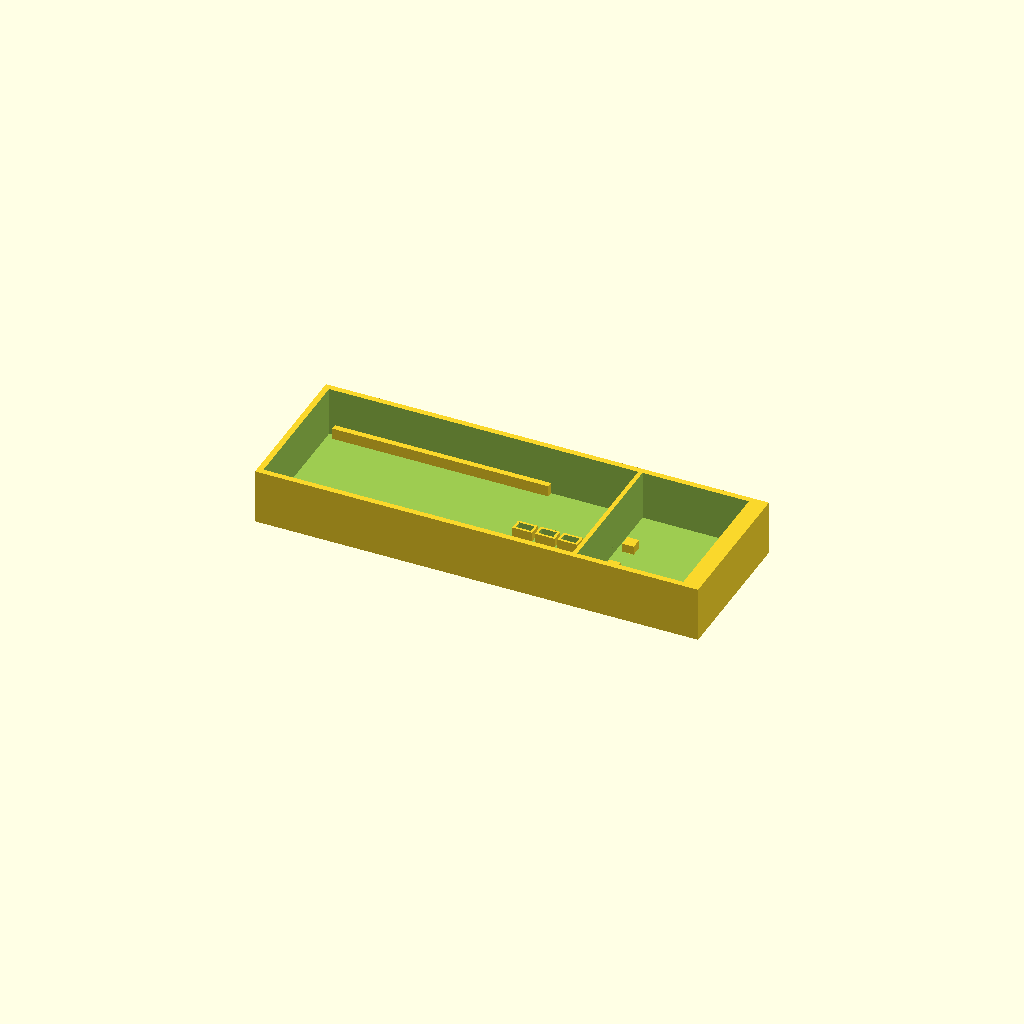
Cell 1 — every parameter at its default value.
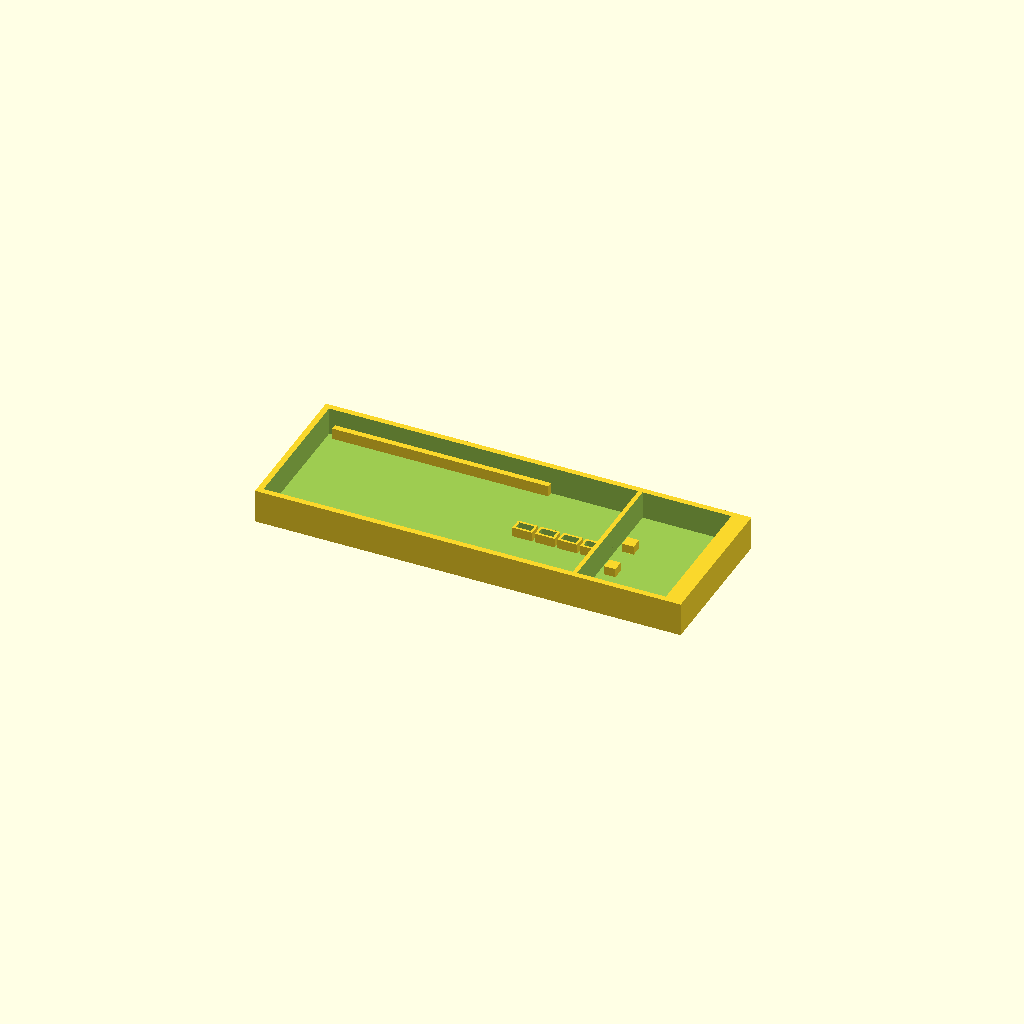
Cell 2 — mt3608_use_tall_variant set to false, the other parameters unchanged.
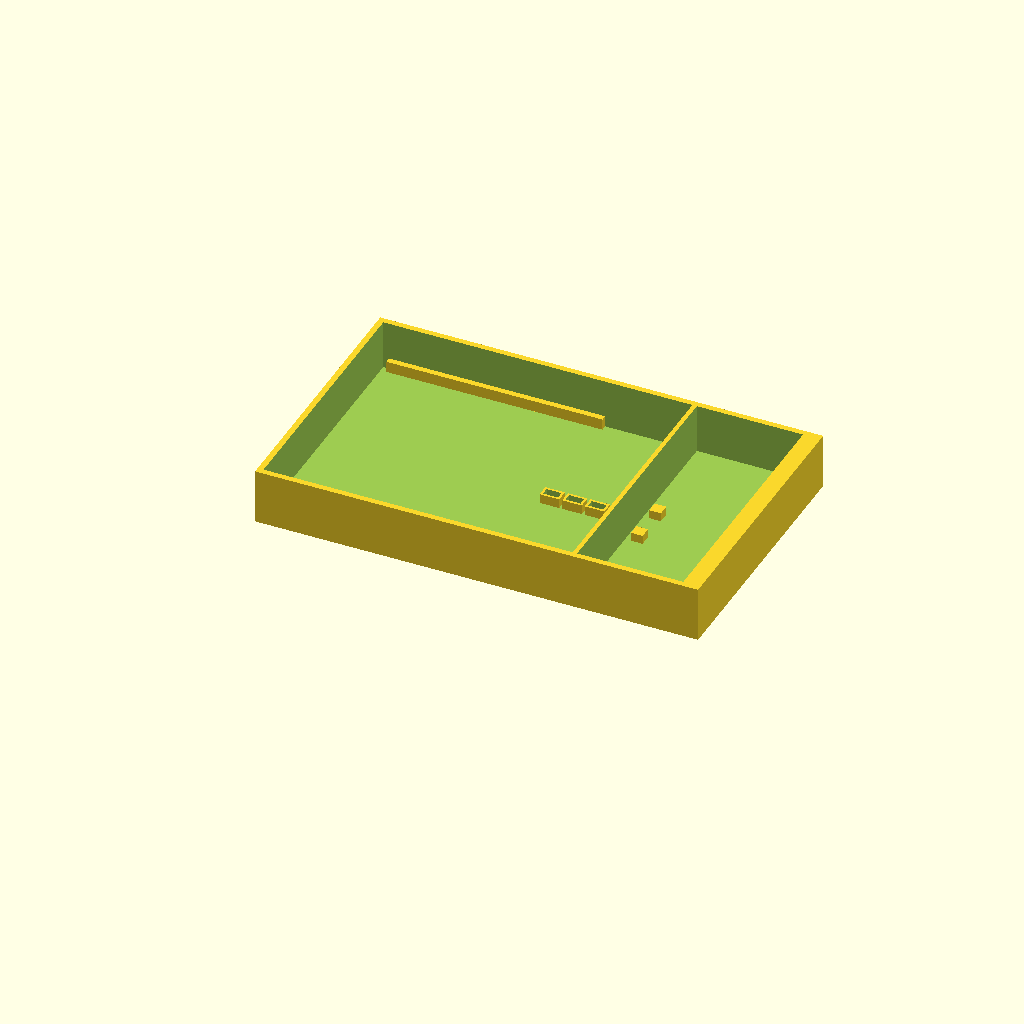
Cell 3 — fob_pcb_w set to 80, the other parameters unchanged.
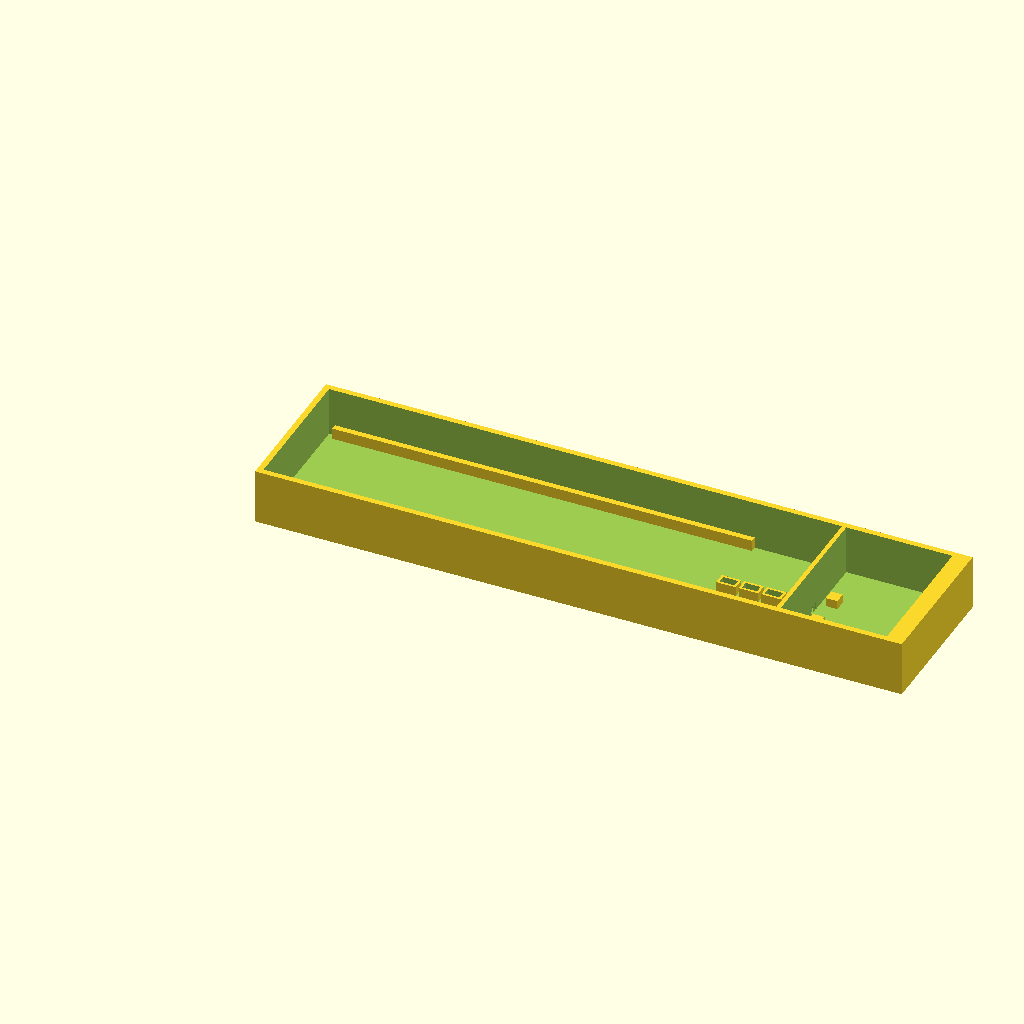
Cell 4 — fob_pcb_h set to 140, the other parameters unchanged.
All cells are drawn from one camera (rotation 55°, 0°, 25°, orthographic, colour scheme Cornfield), so only the parameter changes between them.
OpenSCAD source file cad/part3_remote_boost_enclosure.scad:
// ============================================================
// Part 3 — Rolling Door Remote + Boost Converter Enclosure
// ============================================================
// Single base shell, three zones along X:
//   Chamber A — card-edge slide rails for the decased key-fob PCB, plus a
//               tray of 4x EL817C friction frames (wired across the fob's
//               UP/DOWN/STOP/LOCK button pads)
//   Divider   — 1.5mm solid wall, isolates the RF trace antenna in Chamber A
//               from the boost converter's switching-inductor noise
//   Chamber B — standoff posts for the MT3608 boost module
//
// Render:   openscad -o part3_remote_boost_enclosure.3mf part3_remote_boost_enclosure.scad
//
// The fob PCB has NO public dimension anywhere (generic OEM board, sold under
// many brand names) — Chamber A uses adjustable slide rails rather than a
// snug pocket so it isn't hostage to a guessed number. The MT3608 has two
// common variants 8mm apart in height; mt3608_use_tall_variant picks which
// one this run is built for.

$fn = 48;

tol = 0.25;

// ---- decased 4-button RF key fob PCB ----
// VERIFY ON ARRIVAL — no manufacturer spec exists for this part; these are
// rough placeholders sized for a typical small remote. Chamber A is designed
// as adjustable rails (see rail_gap below) specifically so this guess matters less.
fob_pcb_w = 40;
fob_pcb_h = 70;
fob_pcb_t = 1.6;
rail_gap  = 4;              // extra width margin the rails allow beyond fob_pcb_w — widen if real board is bigger

// ---- MT3608 boost converter module ----
// Two variants seen in the field, 8mm apart in height. Pick one; re-run the
// script if the wrong variant shows up.
mt3608_use_tall_variant = true;   // true = 36x17x14mm (trimpot module), false = 30x17x6mm (slim USB-input module)
mt3608_l = mt3608_use_tall_variant ? 36 : 30;
mt3608_w = 17;
mt3608_h = mt3608_use_tall_variant ? 14 : 6;

// ---- EL817C DIP-4 (standard JEDEC package — confirmed low-risk) ----
el817_l = 6.5;
el817_w = 4.0;
el817_h = 3.0;
el817_count = 4;             // UP / DOWN / STOP / LOCK

wall      = 2;
divider   = 1.5;             // RF / thermal isolation wall, per brief
bay_gap   = 1;
frame_wt  = 0.8;

// ---- Chamber A: fob rails ----
rail_w    = 2;                                  // width of each guide rail
rail_gap_total = fob_pcb_w + tol + rail_gap;     // channel width the rails define
chA_slot_l = fob_pcb_h + tol + 4;                // room to slide the board in lengthwise
chA_w      = rail_gap_total + 2*rail_w;

// ---- optocoupler tray (4x EL817C, in a row, same chamber as the fob) ----
// each frame's footprint is el817_l (X) by el817_w (Y); laid out in a row along X
opto_tray_l = el817_count * (el817_l + tol + bay_gap) + bay_gap;
opto_tray_w = el817_w + tol + 2*bay_gap;

chA_total_l = chA_slot_l + opto_tray_l;

// ---- Chamber B: MT3608 mount ----
post_w = 4;
chB_l  = mt3608_l + 2*tol + 2*wall;
chB_w  = mt3608_w + 2*tol + 2*wall;

shell_l = wall + chA_total_l + divider + chB_l + wall;
shell_w = max(chA_w, chB_w) + 2*wall;
cavity_h = max(fob_pcb_t + 6, mt3608_h + 1) + wall;   // tallest internal requirement plus floor

// ============================================================
module component_frame(l, w, h, wt = frame_wt) {
    difference() {
        cube([l, w, h]);
        translate([wt, wt, -1]) cube([l - 2*wt, w - 2*wt, h + 2]);
    }
}

module fob_rails(x0, y0) {
    // two facing L-rails the fob PCB's long edges slide into, like a card-edge guide
    translate([x0, y0, wall])
        cube([chA_slot_l, rail_w, fob_pcb_t + tol + 2]);
    translate([x0, y0 + rail_w + rail_gap_total, wall])
        cube([chA_slot_l, rail_w, fob_pcb_t + tol + 2]);
}

module opto_tray(x0, y0) {
    for (i = [0 : el817_count - 1])
        translate([x0 + bay_gap + i * (el817_l + tol + bay_gap), y0, wall])
            component_frame(el817_l + tol, el817_w + tol, el817_h + tol);
}

module base_shell() {
    difference() {
        cube([shell_l, shell_w, cavity_h + wall]);

        // Chamber A open cavity (rails + optocoupler tray both live in this open pocket)
        translate([wall, wall, wall])
            cube([chA_total_l, shell_w - 2*wall, cavity_h + 1]);

        // Chamber B open cavity
        translate([wall + chA_total_l + divider, wall, wall])
            cube([chB_l - 2*wall, shell_w - 2*wall, cavity_h + 1]);

        // wire pass-through low in the divider (button leads -> optocouplers already
        // inside chamber A; this notch is for the 12V feed from Chamber B to the fob pads)
        translate([wall + chA_total_l, wall + (shell_w - 2*wall)/2 - 2, wall])
            cube([divider, 4, 3]);
    }

    // fob card-edge rails, centered in chamber A's first section
    fob_rails(wall + 2, wall + (shell_w - 2*wall - rail_gap_total)/2 - rail_w);

    // optocoupler tray, right after the fob slot
    opto_tray(wall + chA_slot_l, wall + (shell_w - 2*wall - opto_tray_w)/2 + bay_gap);

    // MT3608 standoff posts (4 corners), height sized to the selected variant's
    // clearance — module rests on top, secured by its own mounting holes / zip tie
    for (pos = [[0,0], [mt3608_l + 2*tol - post_w, 0],
                [0, mt3608_w + 2*tol - post_w], [mt3608_l + 2*tol - post_w, mt3608_w + 2*tol - post_w]])
        translate([wall + chA_total_l + divider + wall + pos[0],
                    wall + (shell_w - 2*wall - (mt3608_w + 2*tol))/2 + pos[1],
                    wall])
            cube([post_w, post_w, 3]);
}

base_shell();
Customizer parameters (derived from the source; name, type, default, range or options):
tol: number, default 0.25
fob_pcb_w: number, default 40
fob_pcb_h: number, default 70
fob_pcb_t: number, default 1.6
rail_gap: number, default 4
mt3608_use_tall_variant: bool, default true
mt3608_w: number, default 17
el817_l: number, default 6.5
el817_w: number, default 4
el817_h: number, default 3
el817_count: number, default 4
wall: number, default 2
divider: number, default 1.5
bay_gap: number, default 1
frame_wt: number, default 0.8
rail_w: number, default 2
post_w: number, default 4
